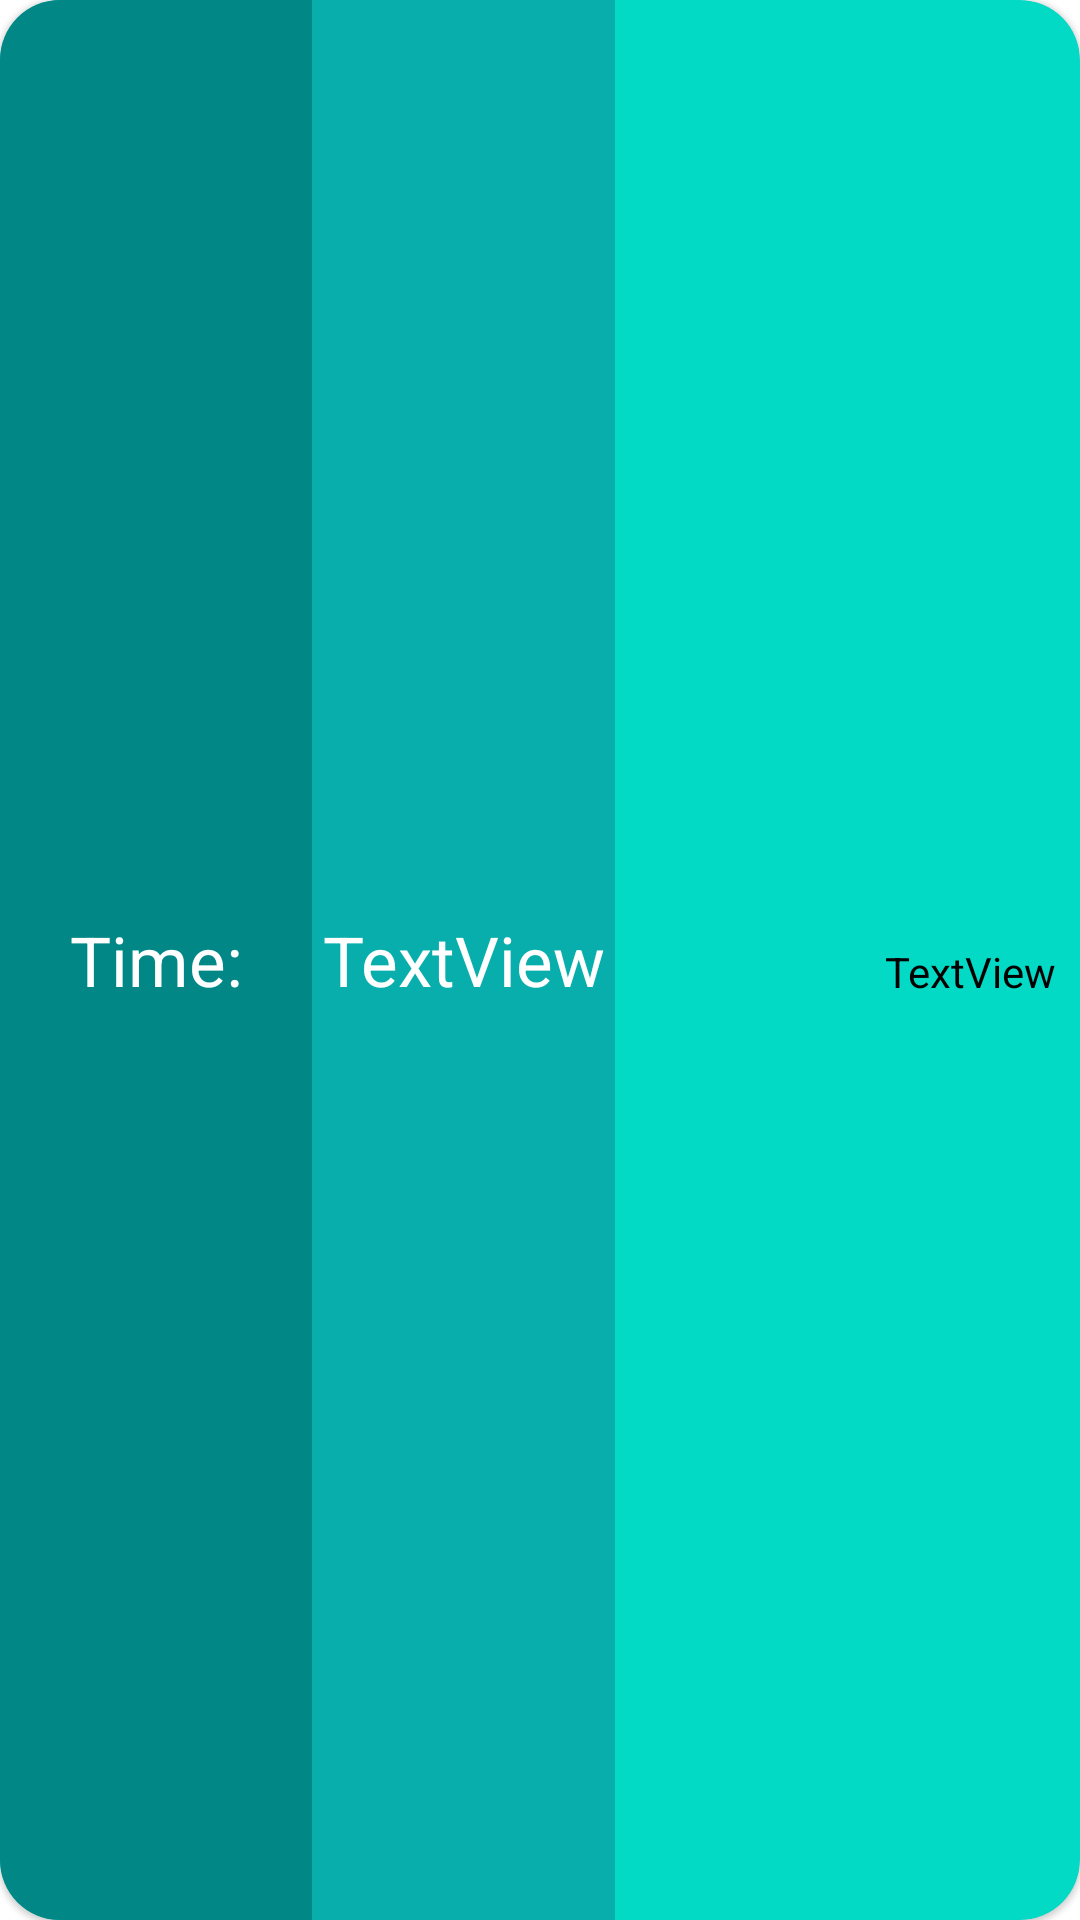

Layout XML and referenced resources for this Android screen:
<!-- AndroidManifest.xml: application theme Theme.Final_Project -->
<!-- res/layout/calender_time_slot.xml -->
<?xml version="1.0" encoding="utf-8"?>
<com.google.android.material.card.MaterialCardView xmlns:android="http://schemas.android.com/apk/res/android"
    xmlns:app="http://schemas.android.com/apk/res-auto"
    xmlns:tools="http://schemas.android.com/tools"
    android:layout_width="match_parent"
    android:layout_height="100dp"
    android:layout_marginBottom="3dp"
    android:background="#8E8D8D"
    android:backgroundTint="@color/teal_200"
    android:elevation="50dp"
    app:cardCornerRadius="20dp">

    <androidx.constraintlayout.widget.ConstraintLayout
        android:layout_width="match_parent"
        android:layout_height="match_parent">

        <TextView
            android:id="@+id/textView2"
            android:layout_width="0dp"
            android:layout_height="match_parent"
            android:background="@color/teal_700"
            android:gravity="center"
            android:text="Time:"
            android:textAlignment="center"
            android:textColor="#FFFFFF"
            android:textSize="23sp"
            app:layout_constraintEnd_toStartOf="@+id/startTimeSlot"
            app:layout_constraintHorizontal_bias="1.0"
            app:layout_constraintStart_toStartOf="parent"
            tools:ignore="TextContrastCheck"
            tools:layout_editor_absoluteY="2dp" />

        <TextView
            android:id="@+id/startTimeSlot"
            android:layout_width="101dp"
            android:layout_height="match_parent"
            android:layout_marginStart="104dp"
            android:background="@color/teal_500"
            android:gravity="center"
            android:text="TextView"
            android:textAlignment="center"
            android:textColor="#FFFFFF"
            android:textSize="23sp"
            app:layout_constraintBottom_toBottomOf="parent"
            app:layout_constraintStart_toStartOf="parent"
            app:layout_constraintTop_toTopOf="parent"
            app:layout_constraintVertical_bias="0.0"
            tools:ignore="TextContrastCheck" />

        <TextView
            android:id="@+id/nameAndNumberSlot"
            android:layout_width="wrap_content"
            android:layout_height="wrap_content"
            android:text="TextView"
            android:textColor="#000000"
            android:textSize="14sp"
            app:layout_constraintBottom_toBottomOf="parent"
            app:layout_constraintEnd_toEndOf="parent"
            app:layout_constraintHorizontal_bias="0.92"
            app:layout_constraintStart_toEndOf="@+id/startTimeSlot"
            app:layout_constraintTop_toTopOf="parent"
            app:layout_constraintVertical_bias="0.506" />

    </androidx.constraintlayout.widget.ConstraintLayout>
</com.google.android.material.card.MaterialCardView>
<!-- resources referenced by this layout -->
<resources>
  <color name="teal_200">#FF03DAC5</color>
  <color name="teal_500">#08AEAC</color>
  <color name="teal_700">#FF018786</color>
  <style name="Theme.Final_Project" parent="Theme.MaterialComponents.DayNight.NoActionBar">
          
          <item name="colorPrimary">@color/purple_500</item>
          <item name="colorPrimaryVariant">@color/purple_700</item>
          <item name="colorOnPrimary">@color/white</item>
          
          <item name="colorSecondary">@color/teal_200</item>
          <item name="colorSecondaryVariant">@color/teal_700</item>
          <item name="colorOnSecondary">@color/black</item>
          
          <item name="android:statusBarColor" tools:targetApi="l">?attr/colorPrimaryVariant</item>
          
      </style>
  <color name="purple_500">#FF018786</color>
  <color name="purple_700">#FF3700B3</color>
  <color name="white">#FFFFFFFF</color>
  <color name="black">#FF000000</color>
</resources>
